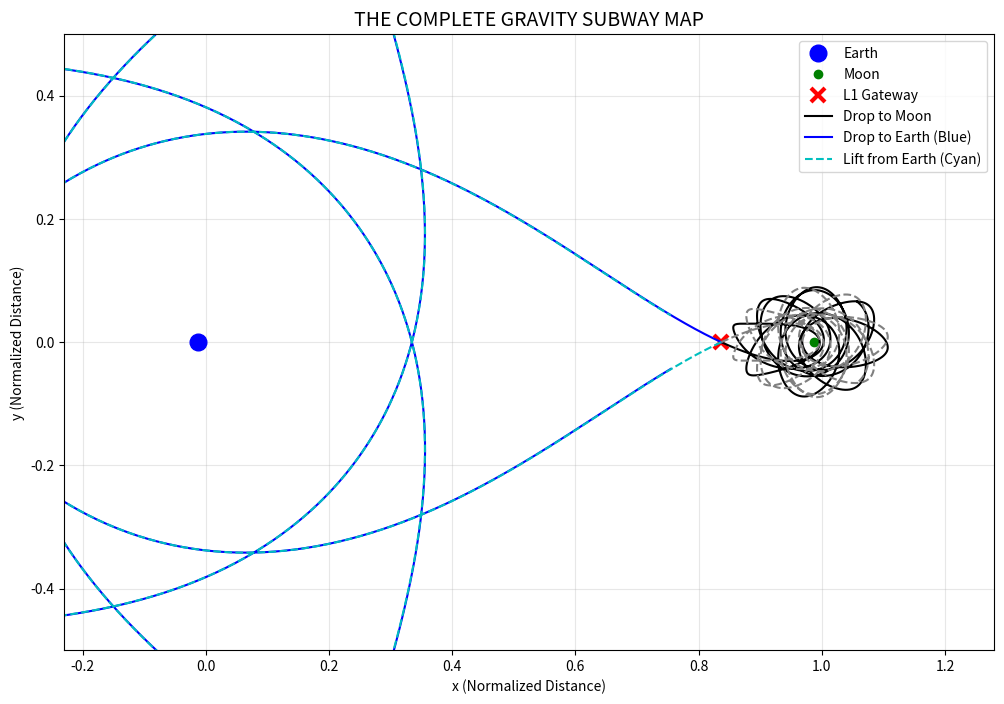

Source code (Python):
import numpy as np
import matplotlib.pyplot as plt
from scipy.integrate import odeint
from numpy import linalg as LA

# --- 1. SYSTEM CONSTANTS ---
mu = 0.0121505856
L1_x = 0.8369152

# --- 2. GET THE DIRECTIONS (EIGENVECTORS) ---
O_xx = 1 + 2*(1-mu)/abs(L1_x + mu)**3 + 2*mu/abs(L1_x - 1 + mu)**3
O_yy = 1 - (1-mu)/abs(L1_x + mu)**3 - mu/abs(L1_x - 1 + mu)**3
A = np.array([[0, 0, 1, 0], [0, 0, 0, 1], [O_xx, 0, 0, 2], [0, O_yy, -2, 0]])
vals, vecs = LA.eig(A)

# Extract Real Eigenvectors (The "Rails")
idx_u = [i for i, v in enumerate(vals) if np.isreal(v) and v > 0][0] # Unstable (+)
idx_s = [i for i, v in enumerate(vals) if np.isreal(v) and v < 0][0] # Stable (-)

v_unstable = vecs[:, idx_u].real
v_stable   = vecs[:, idx_s].real

# Normalize vectors to ensure consistent perturbation size
v_unstable = v_unstable / np.linalg.norm(v_unstable)
v_stable   = v_stable   / np.linalg.norm(v_stable)

# --- 3. THE SCATTERSHOT: MAP ALL 4 ROADS ---
epsilon = 1e-4 # The nudge
T = 15         # Time duration

t_fwd = np.linspace(0, T, 10000)   # Future
t_bwd = np.linspace(0, -T, 10000)  # Past

def cr3bp(s, t, mu):
    x, y, vx, vy = s
    r1 = ((x+mu)**2 + y**2)**0.5
    r2 = ((x-1+mu)**2 + y**2)**0.5
    ax = x + 2*vy - (1-mu)*(x+mu)/r1**3 - mu*(x-1+mu)/r2**3
    ay = y - 2*vx - (1-mu)*y/r1**3 - mu*y/r2**3
    return [vx, vy, ax, ay]

plt.figure(figsize=(12, 8))

# --- PLOT THE STATIC OBJECTS ---
plt.plot(-mu, 0, 'bo', markersize=12, label='Earth')    # Blue Dot
plt.plot(1-mu, 0, 'go', markersize=6, label='Moon')     # Green Dot
plt.plot(L1_x, 0, 'rx', markersize=10, markeredgewidth=3, label='L1 Gateway')

# --- SIMULATE AND PLOT ALL 4 PATHS ---
directions = [1, -1]
labels_u = ["To Moon", "To Earth"]
colors_u = ['black', 'blue']

# 1. UNSTABLE MANIFOLDS (Forward in Time) - The "Drop"
for i, d in enumerate(directions):
    # We test +Vector and -Vector to find both sides
    start = np.array([L1_x, 0, 0, 0]) + d * epsilon * v_unstable
    traj = odeint(cr3bp, start, t_fwd, args=(mu,))
    
    # Check if it went Left (Earth) or Right (Moon)
    final_x = traj[-1, 0]
    label = "Drop to Moon" if final_x > L1_x else "Drop to Earth (Blue)"
    color = 'k' if final_x > L1_x else 'b' # Blue for Earth line
    
    plt.plot(traj[:,0], traj[:,1], color=color, linewidth=1.5, label=label if i==0 or color=='b' else "")

# 2. STABLE MANIFOLDS (Backward in Time) - The "Lift"
for i, d in enumerate(directions):
    start = np.array([L1_x, 0, 0, 0]) + d * epsilon * v_stable
    traj = odeint(cr3bp, start, t_bwd, args=(mu,))
    
    final_x = traj[-1, 0]
    label = "Lift from Moon" if final_x > L1_x else "Lift from Earth (Cyan)"
    color = 'grey' if final_x > L1_x else 'c' # Cyan for Earth line
    
    plt.plot(traj[:,0], traj[:,1], color=color, linestyle='--', linewidth=1.5, label=label if i==0 or color=='c' else "")

plt.title("THE COMPLETE GRAVITY SUBWAY MAP", fontsize=14)
plt.xlabel("x (Normalized Distance)")
plt.ylabel("y (Normalized Distance)")
plt.grid(True, alpha=0.3)
plt.legend(loc='upper right')
plt.axis('equal')
plt.xlim(-0.15, 1.2) # Zoom to see Earth and Moon
plt.ylim(-0.5, 0.5)

plt.show()
